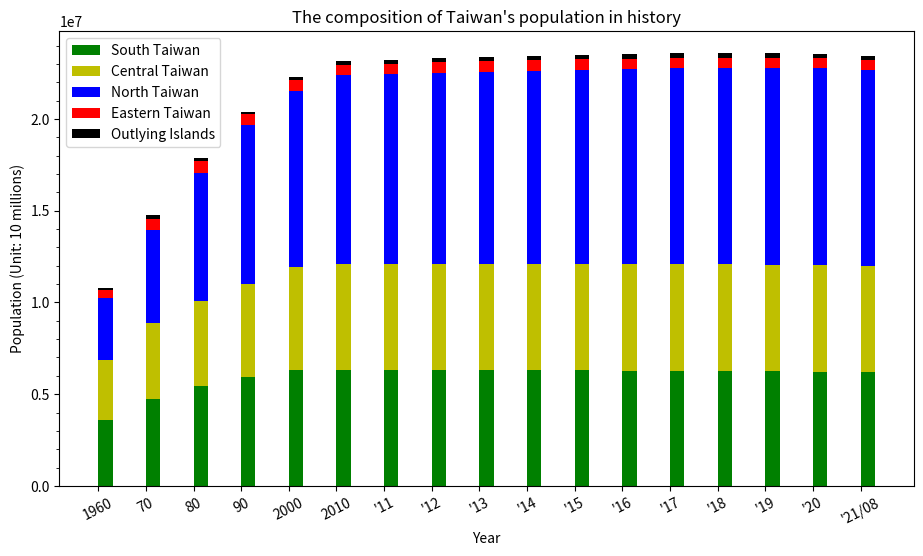

This chart was generated by the following Python code:
import matplotlib.pyplot as plt
import matplotlib.ticker as ticker
import numpy as np

year = ["1960", "70", "80", "90", "2000", "2010",
        "'11", "'12", "'13", "'14", "'15", "'16", "'17", "'18", "'19", "'20", "'21/08"]

northTW = [(829012 + 898655 + 339456 + 489676 + 464792 + 234442 + 108035), # 1960
           (1240576 + 1769568 + 412787 + 726750 + 587652 + 324040), # 1970
           (2258757 + 2220427 + 442988 + 1052800 + 641937 + 344867), # 1980
           (3048034 + 2719659 + 450943 + 1355175 + 374492 + 352919 + 324426), # 1990
           (3567896 + 2646474 + 465186 + 1732617 + 439713 + 388425 + 368439), # 2000
           (3897367 + 2618772 + 460486 + 2002060 + 513015 + 384134 + 415344), # 2010
           (3916451 + 2650968 + 459061 + 2013305 + 517641 + 379927 + 420052), # 2011
           (3939305 + 2673226 + 458595 + 2030161 + 523993 + 377153 + 425071), # 2012
           (3954929 + 2686516 + 458456 + 2044023 + 530486 + 374914 + 428483), # 2013
           (3966818 + 2702315 + 458777 + 2058328 + 537630 + 373077 + 431988), # 2014
           (3970644 + 2704810 + 458117 + 2105780 + 542042 + 372105 + 434060), # 2015
           (3979208 + 2695704 + 457538 + 2147763 + 547481 + 372100 + 437337), # 2016
           (3986689 + 2683257 + 456607 + 2188017 + 552169 + 371458 + 441132), # 2017
           (3995717 + 2668572 + 455221 + 2220872 + 557010 + 370155 + 445635), # 2018
           (4018696 + 2645041 + 454178 + 2249037 + 563933 + 368893 + 448803), # 2019
           (4030954 + 2602418 + 453087 + 2268807 + 570775 + 367577 + 451412), # 2020
           (4019898 + 2553798 + 451635 + 2272976 + 573858 + 365591 + 452781), # 2021/08
           ]

centralTW = [(298119 + 605437 + 435084 + 880684 + 412942 + 672557), # 1960
             (448140 + 785903 + 524744 + 1050246 + 511040 + 800578), # 1970
             (593427 + 1013176 + 542745 + 1166352 + 524245 + 796276), # 1980
             (761802 + 1258157 + 547609 + 1245288 + 536479 + 753639), # 1990
             (965790 + 1494308 + 559703 + 1310531 + 541537 + 743368), # 2000
             (2648419 + 560968 + 1307286 + 526491 + 717653), # 2010
             (2664394 + 562010 + 1303039 + 522807 + 713556), # 2011
             (2684893 + 563976 + 1299868 + 520196 + 710991), # 2012
             (2701661 + 565554 + 1296013 + 517222 + 707792), # 2013
             (2719835 + 567132 + 1291474 + 514315 + 705356), # 2014
             (2744445 + 563912 + 1289072 + 509490 + 699633), # 2015
             (2767239 + 559189 + 1287146 + 505163 + 694873), # 2016
             (2787070 + 553807 + 1282458 + 501051 + 690373), # 2017
             (2803894 + 548863 + 1277824 + 497031 + 686022), # 2018
             (2815261 + 545459 + 1272802 + 494112 + 681306), # 2019
             (2820787 + 542590 + 1266670 + 490832 + 676873), # 2020
             (2818139 + 539879 + 1259246 + 487185 + 672557), # 2021/08
             ]

southTW = [(337602 + 787203 + 467931 + 617380 + 710273 + 645400), # 1960
           (474835 + 934865 + 828191 + 830661 + 849914 + 828761), # 1970
           (583799 + 962827 + 1202123 + 1000645 + 825967 + 888270), # 1980
           (683251 + 1026983 + 1386723 + 1119263 + 257597 + 552277 + 893282), # 1990
           (734650 + 1107687 + 1490560 + 1234707 + 266183 + 562305 + 907590), # 2000
           (1873794 + 2773483 + 543248 + 873509 + 272390), # 2010
           (1876960 + 2774470 + 537942 + 864529 + 271526), # 2011
           (1881645 + 2778659 + 533723 + 858441 + 271220), # 2012
           (1883208 + 2779877 + 529229 + 852286 + 270872), # 2013
           (1884284 + 2778992 + 524783 + 847917 + 270883), # 2014
           (1885541 + 2778918 + 519839 + 841253 + 270366), # 2015
           (1886033 + 2779371 + 515320 + 835792 + 269874), # 2016
           (1886522 + 2776912 + 511182 + 829939 + 269398), # 2017
           (1883831 + 2773533 + 507068 + 825406 + 268622), # 2018
           (1880906 + 2773198 + 503113 + 819184 + 267690), # 2019
           (1874917 + 2765932 + 499481 + 812658 + 266005), # 2020
           (1867554 + 2753530 + 495662 + 807159 + 264858), # 2021/08
           ]

eastTW = [(252264 + 208272), # 1960
          (335799 + 291761), # 1970
          (355178 + 281218), # 1980
          (352233 + 256803), # 1990
          (353630 + 245312), # 2000
          (338805 + 230673), # 2010
          (336838 + 228290), # 2011
          (335190 + 226252), # 2012
          (333897 + 224821), # 2013
          (333392 + 224470), # 2014
          (331945 + 222452), # 2015
          (330911 + 220802), # 2016
          (329237 + 219540), # 2017
          (327968 + 218919), # 2018
          (326247 + 216781), # 2019
          (324372 + 215261), # 2020
          (322506 + 213956), # 2021/08
          ]

outlyingTW = [(0 + 0 + 96986), # 1960
              (61305 + 16939 + 119153), # 1970
              (51883 + 9058 + 107043), # 1980
              (42754 + 5585 + 95932), # 1990
              (53832 + 6733 + 89496), # 2000
              (107308 + 96918), # 2010 Fujian + Penghu
              (113989 + 97157), # 2011
              (124421 + 98843), # 2012
              (132878 + 100400), # 2013
              (140229 + 101758), # 2014
              (145346 + 102304), # 2015
              (147709 + 103263), # 2016
              (150336 + 104073), # 2017
              (152329 + 104440), # 2018
              (153274 + 105207), # 2019
              (153876 + 105952), # 2020
              (140004 + 13420 + 105645) # 2021/08
              ]

x = range(10, 22)

date = [6, 7, 8, 9, 10, 11, 12, 13, 14, 15, 16, 17, 18, 19, 20, 21]

south = np.array(southTW)
central = np.array(centralTW)
north = np.array(northTW)
east = np.array(eastTW)
outlying = np.array(outlyingTW)


cm = 1/2.54

plt.figure(figsize=(28*cm, 15*cm))

plt.bar(year, south, color='g', label="South Taiwan", align='edge', width=0.3) # Adjusting the spacing between bars. [1]
plt.bar(year, central, color='y', bottom=south, label="Central Taiwan", align='edge', width=0.3)
plt.bar(year, north, color='b', bottom=south + central, label="North Taiwan", align='edge', width=0.3)
plt.bar(year, east, color='r', bottom=south + central + north, label="Eastern Taiwan", align='edge', width=0.3)
plt.bar(year, outlying, color='k', bottom=south + central + north + east, label="Outlying Islands", align='edge', width=0.3)

# get the current axes and store it to ax
axes = plt.gca()

axes.yaxis.set_major_locator(ticker.MultipleLocator(5000000))
axes.yaxis.set_minor_locator(ticker.MultipleLocator(1000000))

plt.xticks(rotation=27)
plt.xlabel('Year')
plt.ylabel('Population (Unit: 10 millions)')
plt.title("The composition of Taiwan's population in history")
plt.legend()

plt.show()

# References:
# [redacted]
